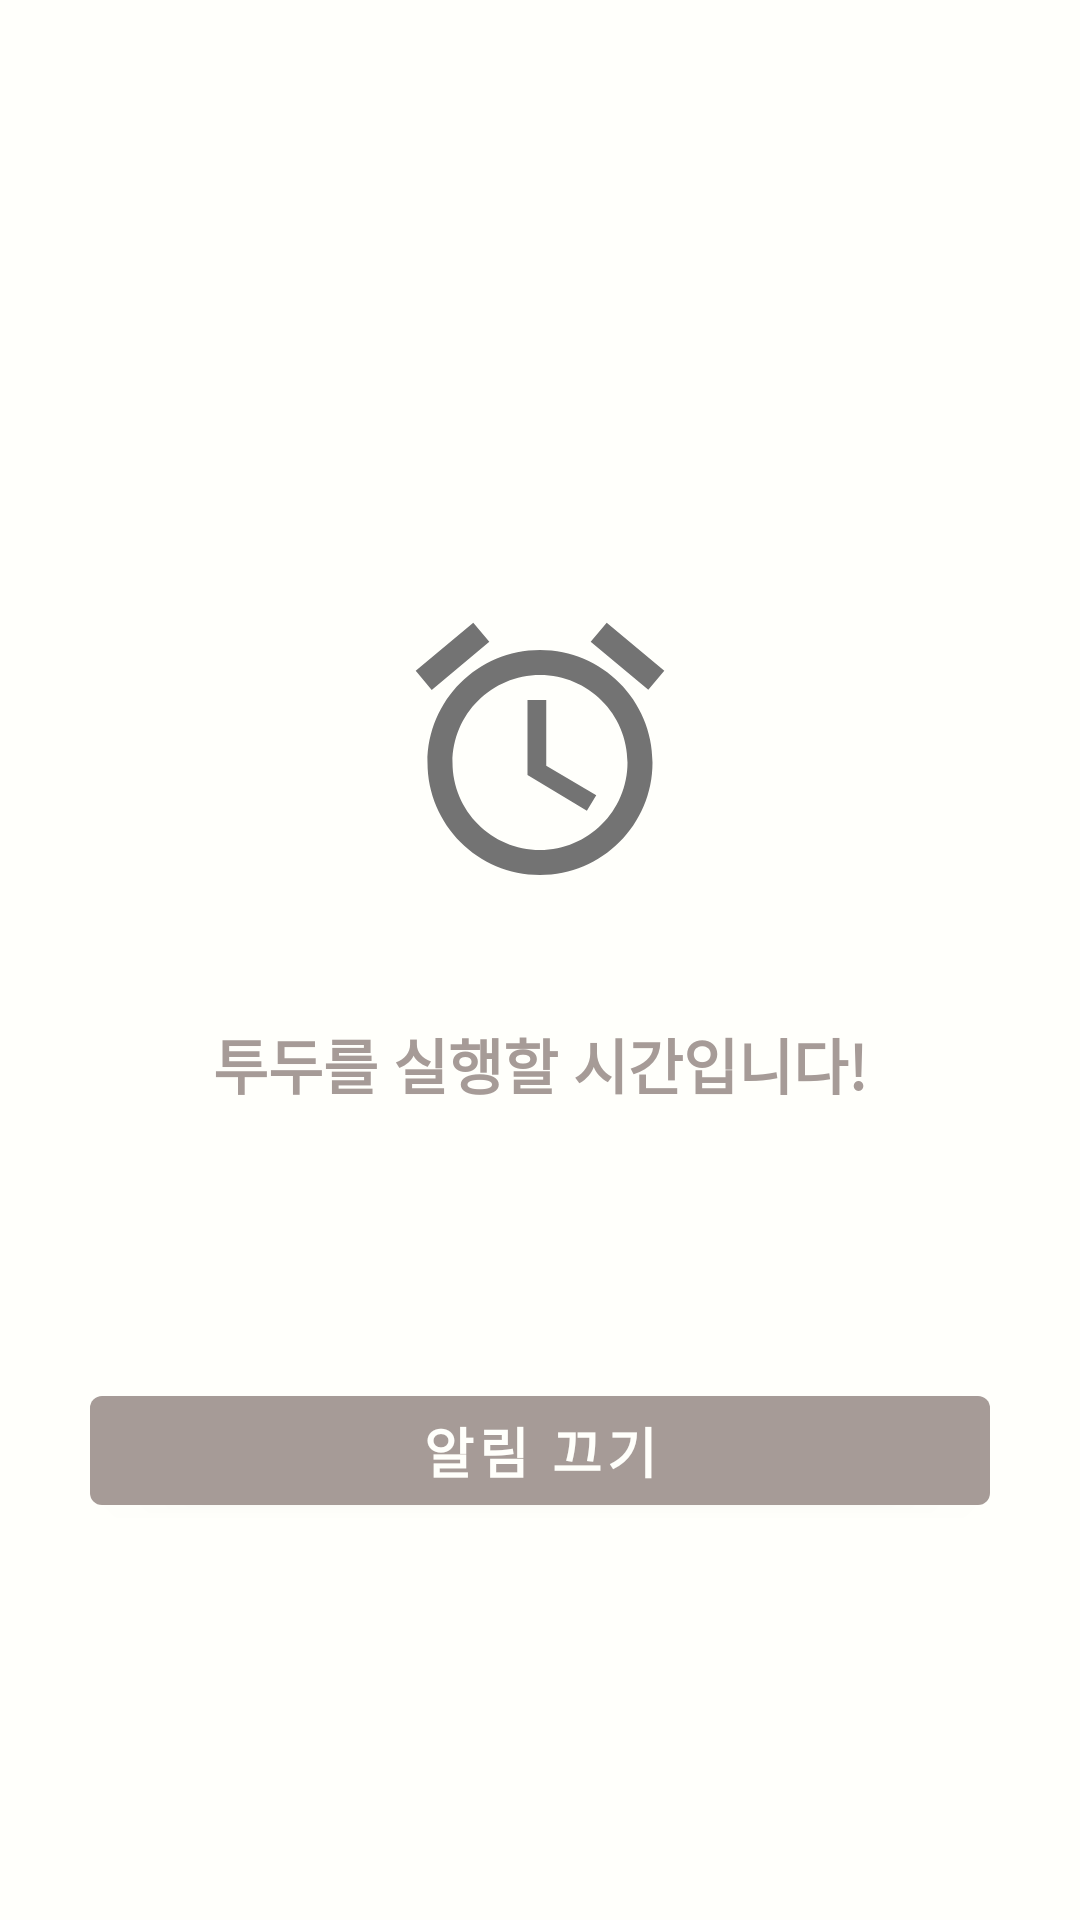

Layout XML and referenced resources for this Android screen:
<!-- AndroidManifest.xml: application theme Theme.RE_ToDoList -->
<!-- res/layout/alarm_page.xml -->
<?xml version="1.0" encoding="utf-8"?>
<LinearLayout xmlns:android="http://schemas.android.com/apk/res/android"
    xmlns:app="http://schemas.android.com/apk/res-auto"
    android:id="@+id/linearLayout"
    android:layout_width="match_parent"
    android:layout_height="match_parent"
    android:orientation="vertical">

    <ImageView
        android:id="@+id/clock"
        android:layout_width="100dp"
        android:layout_height="100dp"
        android:layout_gravity="center"
        android:layout_marginTop="200dp"
        android:contentDescription="AlarmImage"
        app:layout_constraintBottom_toTopOf="@+id/textView"
        app:layout_constraintEnd_toEndOf="parent"
        app:layout_constraintStart_toStartOf="parent"
        app:layout_constraintTop_toBottomOf="@+id/dismiss"
        app:srcCompat="@drawable/ic_alarm_black_24dp" />

    <TextView
        android:id="@+id/textView"
        android:layout_width="wrap_content"
        android:layout_height="wrap_content"
        android:layout_gravity="center"
        android:layout_marginTop="40dp"
        android:text="투두를 실행할 시간입니다!"
        android:textAlignment="center"
        android:textAppearance="@style/TextAppearance.AppCompat.Medium"
        android:textColor="@color/colorPrimaryDark"
        android:textSize="20sp"
        android:textStyle="bold"
        app:layout_constraintEnd_toEndOf="parent"
        app:layout_constraintStart_toStartOf="parent"
        app:layout_constraintTop_toTopOf="parent" />


    <Button
        android:id="@+id/dismiss"
        android:layout_width="match_parent"
        android:layout_height="wrap_content"
        android:layout_marginStart="30dp"
        android:layout_marginTop="90dp"
        android:layout_marginEnd="30dp"
        android:padding="5dp"
        android:text="알림 끄기"
        android:textColor="@color/primaryLightColor"
        android:textSize="18sp"
        android:textStyle="bold"
        app:layout_constraintBottom_toBottomOf="parent"
        app:layout_constraintEnd_toEndOf="parent"
        app:layout_constraintStart_toStartOf="parent" />


</LinearLayout>
<!-- resources referenced by this layout -->
<resources>
  <color name="colorPrimaryDark">#a69b97</color>
  <color name="primaryLightColor">#fffffb</color>
  <!-- drawable ic_alarm_black_24dp (drawable) -->
  <vector xmlns:android="http://schemas.android.com/apk/res/android"
      android:width="24dp"
      android:height="24dp"
      android:viewportWidth="24"
      android:viewportHeight="24">
    <path
        android:pathData="M12.5,8L11,8v6l4.75,2.85 0.75,-1.23 -4,-2.37zM17.337,1.81l4.607,3.845 -1.28,1.535 -4.61,-3.843zM6.663,1.81l1.282,1.536L3.337,7.19l-1.28,-1.536zM12,4c-4.97,0 -9,4.03 -9,9s4.03,9 9,9 9,-4.03 9,-9 -4.03,-9 -9,-9zM12,20c-3.86,0 -7,-3.14 -7,-7s3.14,-7 7,-7 7,3.14 7,7 -3.14,7 -7,7z"
        android:fillColor="#737373"/>
  </vector>
  <style name="Theme.RE_ToDoList" parent="Theme.MaterialComponents.DayNight.DarkActionBar">
          
          <item name="colorPrimary">@color/colorPrimaryDark</item>
          <item name="colorPrimaryVariant">@color/colorPrimary</item>
          <item name="colorOnPrimary">@color/colorPrimaryDark</item>
          
          <item name="colorSecondary">@color/colorPrimaryDark</item>
          <item name="colorSecondaryVariant">@color/teal_700</item>
          <item name="colorOnSecondary">@color/black</item>
          
          <item name="android:statusBarColor">?attr/colorPrimary</item>
          
          <item name="android:windowBackground">@color/primaryLightColor</item>
      </style>
  <color name="colorPrimary">#d7ccc8</color>
  <color name="teal_700">#FF018786</color>
  <color name="black">#000000</color>
</resources>
